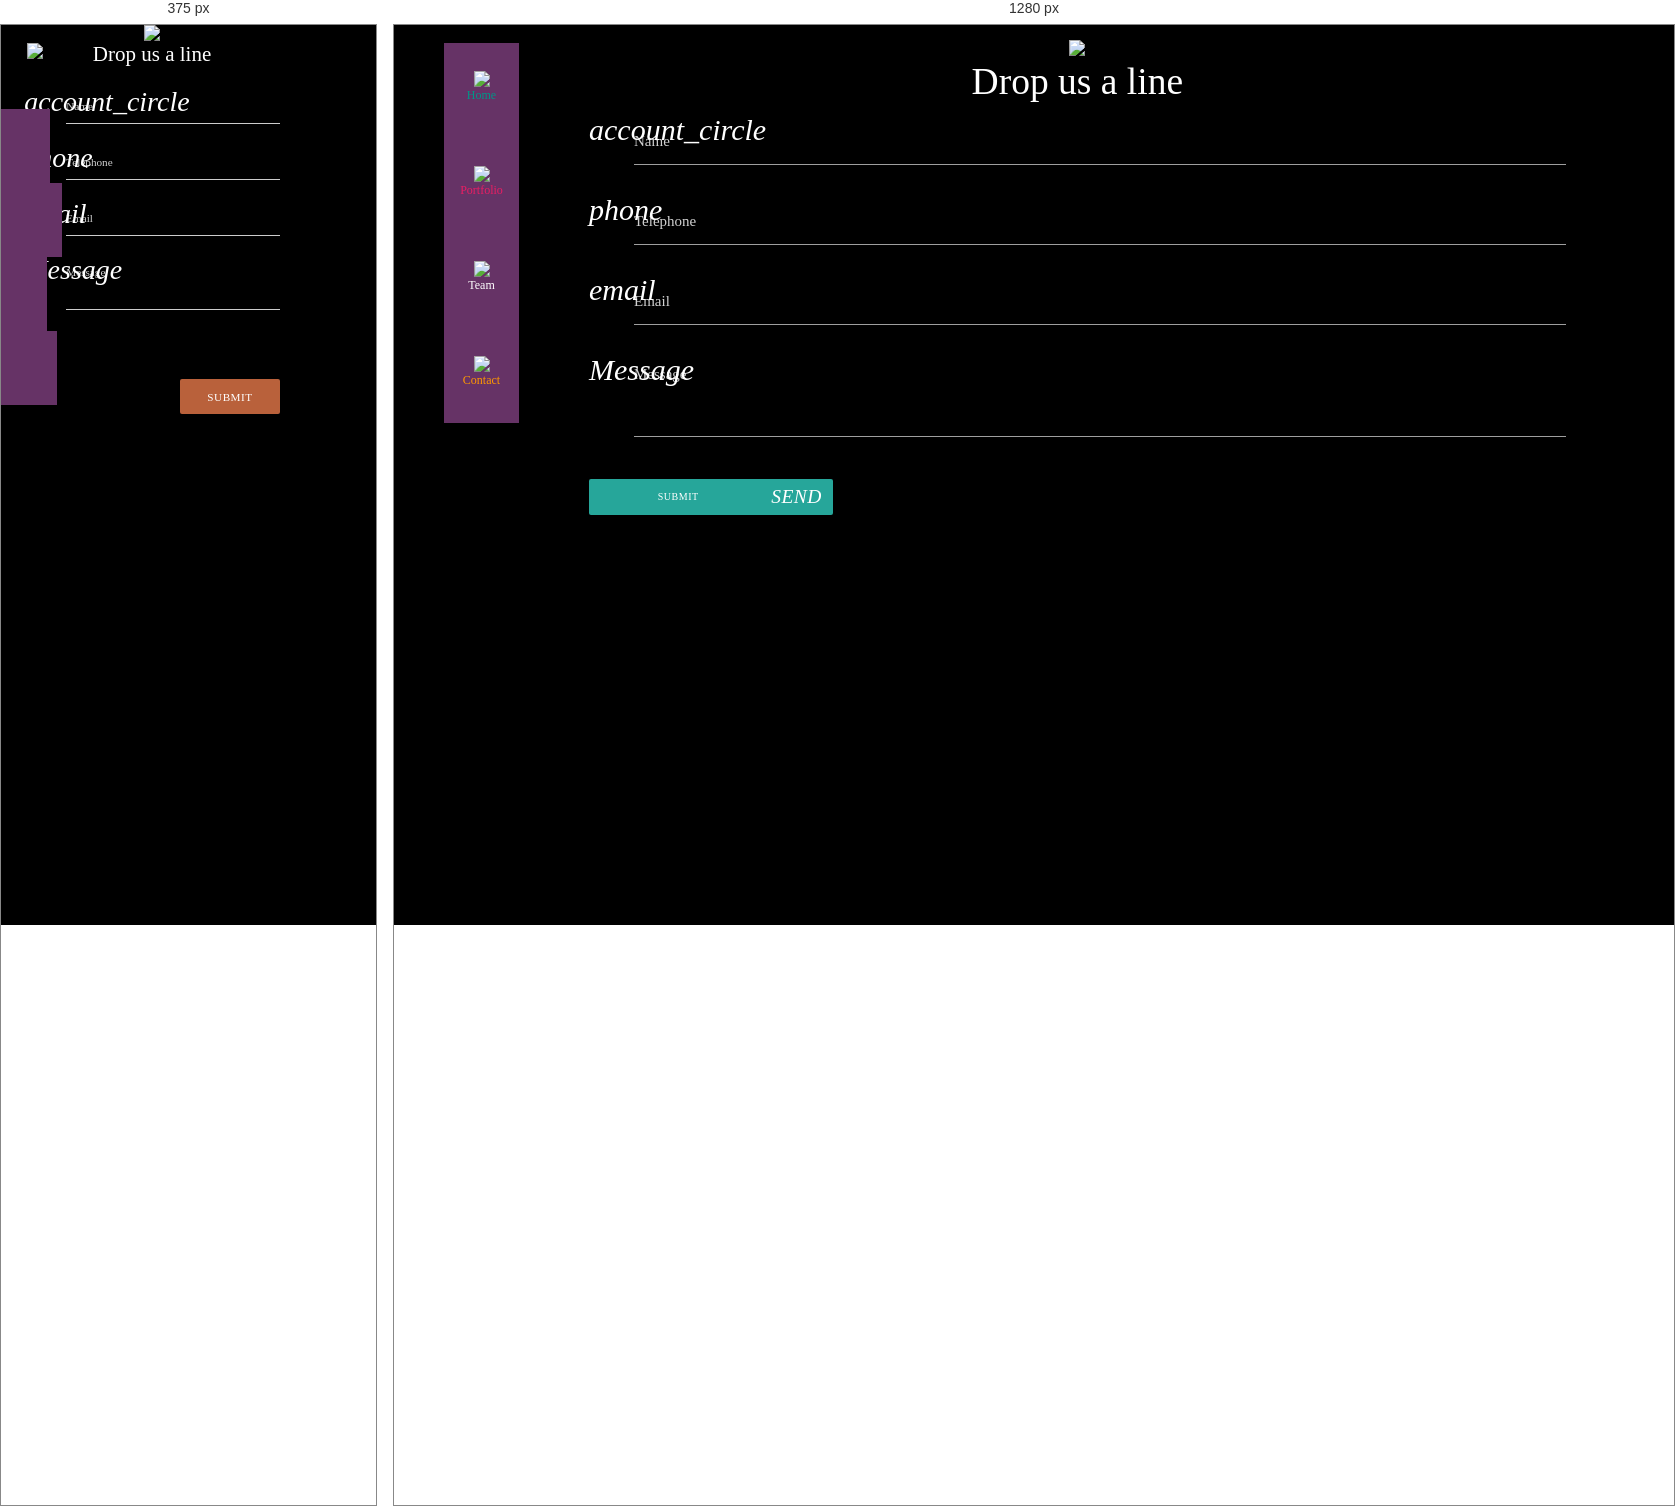
Rendered at 375 px and 1280 px, left to right.

<!-- file: contact.html -->
<!doctype html>
<html lang=en>
<head>
    <meta name="viewport" content="width=device-width, initial-scale=1"/>
    <title>CONTACT::Moringa DevShop</title>

    <!--Stylesheets-->
    <link href="https://fonts.googleapis.com/icon?family=Material+Icons" rel="stylesheet">
    <link rel="stylesheet" href="slider/vegas.min.css">
    <link rel="stylesheet" href="css/fa/css/font-awesome.css">
    <link rel="icon" href="img/logo-dark.png">
    <link rel="stylesheet" type="text/css" href="css/normalize.css" />
    <link rel="stylesheet" href="css/main.css">
    <link rel="stylesheet" href="css/materialize.css">
    <link rel="stylesheet" type="text/css" href="css/behaviour.css" />
    <link rel="stylesheet" type="text/css" href="css/icons.css" />
    <link rel="stylesheet" type="text/css" href="css/custom_styles.css">
    <link rel="stylesheet" type="text/css" href="css/style2.css" />
    <link rel="stylesheet" type="text/css" href="css/contact.css">
    <link rel="stylesheet" type="text/css" href="css/responsive-contact.css">
    <link rel="stylesheet" type="text/css" href="css/animate.css">

    <!-- Scripts -->
    <script src="js/custom.js"></script>
    <script src="js/modernizr.custom.js"></script>

</head>

<!-------------------------------------------------------------------------->
<body>
<div id="contact-section">
    <header class="codrops-header">

    <!----------------------------------->
    <!-- video backgorund -->
    <!--
        <video autoplay loop>
            <source src="img/bg.mp4" type="video/mp4">
        </video>
    -->
    <!----------------------------------->
    <div id="cover" class="cover col s12 m12 l12 black-overlay">

        <div class="row x_bg">
        <!----------------------------------->
            <!--Vertical Navigation-->

            <div class="col s0 m2 l2 menu v-nav">
                <div class="flex center-h">
                    <div id="hamburger">
                        <img src="images/menu32.png">
                    </div>

<!--
                    <a href="#">
                    <div class="menu-icon ">
                        <img src="img/Preloader_7.gif">
                        <p class="menu-title">MENU</p>
                    </div>
                     </a>
-->
                     <!--home-->
                     <a href="index.html">
                        <div class="menu-item">
                            <img src="images/house32-white.png">
                            <p class="teal-text">Home</p>
                        </div>
                    </a>

                     <!--portfolio-->
                     <a href="portfolio.html">
                        <div class="menu-item">
                             <img src="images/briefcase32-white.png">
                             <p class="pink-text">Portfolio</p>
                        </div>
                     </a>

                     <!--team-->
                     <a href="team.html">
                         <div class="menu-item">
                             <img src="img/multiple25.png">
                             <p class="aliceblue-text">Team</p>
                         </div>
                    </a>

                     <!--contact-->
                     <a href="contact.html">
                         <div class="menu-item">
                             <img src="img/phone(2)">
                             <p class="orange-text">Contact</p>
                         </div>
                     </a>
                 </div>
            </div>

             <!---------------------------------------------------------------->

            <div  class="row col s0 m10 l10 strapline contents" >
            <div id="contact">
                <!--Horizontal Navigation-->
                <div class="row col s12 m2 l2 h-nav center-h">
                    <div class="h-flex center-h">
                        <!--                <div id="hamburger"> <img src="images/menu32.png"> </div>-->

    <!--
                        <a href="#">
                        <div class="menu-icon-h">
                            <img src="img/Preloader_7.gif">
                            <p class="menu-title">Menu</p>
                        </div>
                         </a>
    -->
                         <!--home-->
                         <a href="index.html">
                            <div class="menu-item">
                                <img src="images/house32-white.png">
                                <p class="teal-text">Home</p>
                            </div>
                        </a>

                         <!--portfolio-->
                         <a href="portfolio.html">
                            <div class="menu-item">
                                 <img src="images/briefcase32-white.png">
                                 <p class="pink-text">Portfolio</p>
                            </div>
                         </a>

                         <!--team-->
                         <a href="team.html">
                             <div class="menu-item">
                                 <img src="img/multiple25.png">
                                 <p class="aliceblue-text">Team</p>
                             </div>
                        </a>

                         <!--contact-->
                         <a href="contact.html">
                             <div class="menu-item">
                                 <img src="img/phone(2)">
                                 <p class="orange-text">Contact</p>
                             </div>
                         </a>
                     </div>
                </div>

                <!-- logo -->
                <div class="col s12 m12 l12 contact-logo">
                    <img src="img/logo-white.png">
                </div>

                <!-- title -->
                <span class="col s12 m12 l12 drop-line">Drop us a line</span>


                <!---- FORM ----->
                <div class="form-area col s12 m12 l12 ">

                <form class="col s12 m12 l12">
                    <!--- form content --->
                    <div class="row">
                        <!--Name--->
                        <div class="input-field col s12 m12 l12" >
                            <i class="material-icons prefix">account_circle</i>
                            <input id="icon_prefix" type="text" class="validate" placeholder="Name">
                        </div>

                        <!--Telephone--->
                        <div class="input-field col s12 l12 m12">
                            <i class="material-icons prefix">phone</i>
                            <input id="icon_telephone" type="tel" class="validate" placeholder="Telephone">
                        </div>

                        <!--Email--->
                        <div class="input-field col s12 l12 m12" >
                            <i class="material-icons prefix">email</i>
                            <input id="icon_telephone" type="email" class="validate" placeholder="Email">
                        </div>

                        <!--message--->
                        <div class="input-field col s12" >
                            <i class="material-icons prefix">Message</i>
                            <textarea id="icon_prefix2" class="materialize-textarea" placeholder="Message"></textarea>
                        </div>

                    </div> <!-- end row -->

                    <!-- form buttons -->
                    <div class="col s12 m12 l12 buttons">

                        <!-- submit button -->
                         <button id="submit-button" class="btn col s3 l3 m3 waves-effect waves-light  btnsmalltext" type="submit" name="action">
                             Submit
                            <i class="material-icons right">send</i>
                        </button>

                        <!-- github button -->
<!--
                        <button id="github-button" class="btn  col s3 l3 m3 waves-effect waves-light  btnsmalltext" type="submit" name="github">
                           <span>Github</span>
                            <img src="img/github.png" >
                        </button>
-->
                    </div> <!--- buttons end --->


                       <div class="col s12 m12 l12"></div>


                       <div class="col s12 m12 l12"> </div>
                </form>
                </div><!-- form-area end --->

            </div> <!-- contact end -->
            </div> <!--- strapline row end -->

        </div> <!--- row x-bg end -->
    </div> <!-- cover end -->

    <!--
    <div  class="copyright col s12 m12 l12">
    <div class="container">
    <div class="row">
    <div class="col s12 m12 l12">
    &copy Moringa

    </div>

    </div>
    </div>

    </div>
    -->


    </header>

<!---------------------------------------------->
    <!--Navigation-->

    <nav id="bt-menu" class="bt-menu contact-menu">
        <a href="#" class="bt-menu-trigger"><span>Menu</span></a>
        <ul>
            <!-- Home-->
            <li class="home-link" onclick="gohome()">
                <a href="index.html">
                    <img src="images/house32-white.png">
                </a>
            </li>

            <!-- Portfolio-->
            <li class="portfolio-link" onclick="goportofolio()">
                <a href="#portfolio.html" >
                    <img src="images/briefcase32-white.png">
                </a>
            </li>

            <!-- Team-->
            <li class="team-link" onclick="goteam()">
                <a href="team.html" >
                    <img src="img/multiple25.png">
                </a>
            </li>

            <!-- Contact-->
            <li class="contact-link" onclick="gocontact()">
                <a href="contact.html" >
                    <img src="img/phone(2)">
                </a>
            </li>
        </ul>
    </nav>

<!----------------------------------------------------------------->
    <!--- Scripts -->

    <!--Vegas-->
    <script src="https://code.jquery.com/jquery-2.1.4.min.js"></script>
    <script src="slider/vegas.min.js"></script>

    <script>
    $("#contact-section, body").vegas({
        overlay: true,
        transition: 'fade',
        transitionDuration: 4000,
        delay: 10000,
//        animation: 'random',
//        animationDuration: 20000,
        slides: [
            { src: "/images/comp3.jpg" },
//            { src: "/images/comp4.jpg" },
//            { src: "/images/comp1.jpg" },
//            { src: "/images/comp2.jpg" }
        ],
        overlay: '/slider/overlays/01.png'
    });

    </script>

<!----------------------------------------------------------------->
    <script src="js/classie.js"></script>
    <script src="js/borderMenu.js"></script>

<!----------------------------------------------------------------->
</div> <!--contact section end -->
</body>
</html>


/* @media block from main.css */
@media screen and (max-width: 768px) {
    body{overflow-y: visible;}
  video{ visibility:hidden;}
  #logo{width: 200px; height: 200px; margin: 30px auto;}
  #vCent{width: 200px; height: 200px;}
  #vCent h1{font-size:3em;}
  .strapline{font-size:2em;}
    .shade1{font-size: 20px;}
}

/* @media block from materialize.css */
@media only screen and (max-width : 992px) {
  .pagination {
    width: 100%; }
    .pagination li.prev, .pagination li.next {
      width: 10%; }
    .pagination li.pages {
      width: 80%;
      overflow: hidden;
      white-space: nowrap; } }

/* @media block from materialize.css */
@media only screen and (max-width : 600px) {
  .hide-on-small-only, .hide-on-small-and-down {
    display: none !important; } }

/* @media block from materialize.css */
@media only screen and (max-width : 992px) {
  .hide-on-med-and-down {
    display: none !important; } }

/* @media block from materialize.css */
@media only screen and (min-width : 601px) {
  .hide-on-med-and-up {
    display: none !important; } }

/* @media block from materialize.css */
@media only screen and (min-width: 600px) and (max-width: 992px) {
  .hide-on-med-only {
    display: none !important; } }

/* @media block from materialize.css */
@media only screen and (min-width : 993px) {
  .hide-on-large-only {
    display: none !important; } }

/* @media block from materialize.css */
@media only screen and (min-width : 993px) {
  .show-on-large {
    display: initial !important; } }

/* @media block from materialize.css */
@media only screen and (min-width: 600px) and (max-width: 992px) {
  .show-on-medium {
    display: initial !important; } }

/* @media block from materialize.css */
@media only screen and (max-width : 600px) {
  .show-on-small {
    display: initial !important; } }

/* @media block from materialize.css */
@media only screen and (min-width : 601px) {
  .show-on-medium-and-up {
    display: initial !important; } }

/* @media block from materialize.css */
@media only screen and (max-width : 992px) {
  .show-on-medium-and-down {
    display: initial !important; } }

/* @media block from materialize.css */
@media only screen and (max-width : 600px) {
  .center-on-small-only {
    text-align: center; } }

/* @media block from materialize.css */
@media only screen and (max-width : 992px) {
  table.responsive-table {
    width: 100%;
    border-collapse: collapse;
    border-spacing: 0;
    display: block;
    position: relative;
    /* sort out borders */ }
    table.responsive-table th, table.responsive-table td {
      margin: 0;
      vertical-align: top; }
    table.responsive-table th {
      text-align: left; }
    table.responsive-table thead {
      display: block;
      float: left; }
      table.responsive-table thead tr {
        display: block;
        padding: 0 10px 0 0; }
        table.responsive-table thead tr th::before {
          content: "\00a0"; }
    table.responsive-table tbody {
      display: block;
      width: auto;
      position: relative;
      overflow-x: auto;
      white-space: nowrap; }
      table.responsive-table tbody tr {
        display: inline-block;
        vertical-align: top; }
    table.responsive-table th {
      display: block;
      text-align: right; }
    table.responsive-table td {
      display: block;
      min-height: 1.25em;
      text-align: left; }
    table.responsive-table tr {
      padding: 0 10px; }
    table.responsive-table thead {
      border: 0;
      border-right: 1px solid #d0d0d0; }
    table.responsive-table.bordered th {
      border-bottom: 0;
      border-left: 0; }
    table.responsive-table.bordered td {
      border-left: 0;
      border-right: 0;
      border-bottom: 0; }
    table.responsive-table.bordered tr {
      border: 0; }
    table.responsive-table.bordered tbody tr {
      border-right: 1px solid #d0d0d0; } }

/* @media block from materialize.css */
@media only screen and (min-width : 601px) {
  .container {
    width: 85%; } }

/* @media block from materialize.css */
@media only screen and (min-width : 993px) {
  .container {
    width: 70%; } }

/* @media block from materialize.css */
@media only screen and (min-width : 601px) {
      .row .col.m1 {
        width: 8.33333%;
        margin-left: 0; }
      .row .col.m2 {
        width: 16.66667%;
        margin-left: 0; }
      .row .col.m3 {
        width: 25%;
        margin-left: 0; }
      .row .col.m4 {
        width: 33.33333%;
        margin-left: 0; }
      .row .col.m5 {
        width: 41.66667%;
        margin-left: 0; }
      .row .col.m6 {
        width: 50%;
        margin-left: 0; }
      .row .col.m7 {
        width: 58.33333%;
        margin-left: 0; }
      .row .col.m8 {
        width: 66.66667%;
        margin-left: 0; }
      .row .col.m9 {
        width: 75%;
        margin-left: 0; }
      .row .col.m10 {
        width: 83.33333%;
        margin-left: 0; }
      .row .col.m11 {
        width: 91.66667%;
        margin-left: 0; }
      .row .col.m12 {
        width: 100%;
        margin-left: 0; }
      .row .col.offset-m1 {
        margin-left: 8.33333%; }
      .row .col.offset-m2 {
        margin-left: 16.66667%; }
      .row .col.offset-m3 {
        margin-left: 25%; }
      .row .col.offset-m4 {
        margin-left: 33.33333%; }
      .row .col.offset-m5 {
        margin-left: 41.66667%; }
      .row .col.offset-m6 {
        margin-left: 50%; }
      .row .col.offset-m7 {
        margin-left: 58.33333%; }
      .row .col.offset-m8 {
        margin-left: 66.66667%; }
      .row .col.offset-m9 {
        margin-left: 75%; }
      .row .col.offset-m10 {
        margin-left: 83.33333%; }
      .row .col.offset-m11 {
        margin-left: 91.66667%; }
      .row .col.offset-m12 {
        margin-left: 100%; } }

/* @media block from materialize.css */
@media only screen and (min-width : 993px) {
      .row .col.l1 {
        width: 8.33333%;
        margin-left: 0; }
      .row .col.l2 {
        width: 16.66667%;
        margin-left: 0; }
      .row .col.l3 {
        width: 25%;
        margin-left: 0; }
      .row .col.l4 {
        width: 33.33333%;
        margin-left: 0; }
      .row .col.l5 {
        width: 41.66667%;
        margin-left: 0; }
      .row .col.l6 {
        width: 50%;
        margin-left: 0; }

 .row .col.lcust {
        width: 48%;
        margin-left: 10px; }

      .row .col.l7 {
        width: 58.33333%;
        margin-left: 0; }
      .row .col.l8 {
        width: 66.66667%;
        margin-left: 0; }
      .row .col.l9 {
        width: 75%;
        margin-left: 0; }
      .row .col.l10 {
        width: 83.33333%;
        margin-left: 0; }
      .row .col.l11 {
        width: 91.66667%;
        margin-left: 0; }
      .row .col.l12 {
        width: 100%;
        margin-left: 0; }
      .row .col.offset-l1 {
        margin-left: 8.33333%; }
      .row .col.offset-l2 {
        margin-left: 16.66667%; }
      .row .col.offset-l3 {
        margin-left: 25%; }
      .row .col.offset-l4 {
        margin-left: 33.33333%; }
      .row .col.offset-l5 {
        margin-left: 41.66667%; }
      .row .col.offset-l6 {
        margin-left: 50%; }
      .row .col.offset-l7 {
        margin-left: 58.33333%; }
      .row .col.offset-l8 {
        margin-left: 66.66667%; }
      .row .col.offset-l9 {
        margin-left: 75%; }
      .row .col.offset-l10 {
        margin-left: 83.33333%; }
      .row .col.offset-l11 {
        margin-left: 91.66667%; }
      .row .col.offset-l12 {
        margin-left: 100%; } }

/* @media block from materialize.css */
@media only screen and (min-width : 993px) {
    nav a.button-collapse {
      display: none; } }

/* @media block from materialize.css */
@media only screen and (max-width : 992px) {
      nav .brand-logo {
        left: 50%;
        -webkit-transform: translateX(-50%);
        -moz-transform: translateX(-50%);
        -ms-transform: translateX(-50%);
        -o-transform: translateX(-50%);
        transform: translateX(-50%); }
        nav .brand-logo.left, nav .brand-logo.right {
          padding: 0;
          -webkit-transform: none;
          -moz-transform: none;
          -ms-transform: none;
          -o-transform: none;
          transform: none; }
        nav .brand-logo.left {
          left: 0.5rem; }
        nav .brand-logo.right {
          right: 0.5rem;
          left: auto; } }

/* @media block from materialize.css */
@media only screen and (min-width : 601px) {
  nav, nav .nav-wrapper i, nav a.button-collapse, nav a.button-collapse i {
    height: 64px;
    line-height: 64px; }
  .navbar-fixed {
    height: 64px; } }

/* @media block from materialize.css */
@media only screen and (min-width: 0) {
    html {
      font-size: 14px; } }

/* @media block from materialize.css */
@media only screen and (min-width: 992px) {
    html {
      font-size: 14.5px; } }

/* @media block from materialize.css */
@media only screen and (min-width: 1200px) {
    html {
      font-size: 15px; } }

/* @media block from materialize.css */
@media only screen and (min-width: 360px) {
    .flow-text {
      font-size: 1.2rem; } }

/* @media block from materialize.css */
@media only screen and (min-width: 390px) {
    .flow-text {
      font-size: 1.224rem; } }

/* @media block from materialize.css */
@media only screen and (min-width: 420px) {
    .flow-text {
      font-size: 1.248rem; } }

/* @media block from materialize.css */
@media only screen and (min-width: 450px) {
    .flow-text {
      font-size: 1.272rem; } }

/* @media block from materialize.css */
@media only screen and (min-width: 480px) {
    .flow-text {
      font-size: 1.296rem; } }

/* @media block from materialize.css */
@media only screen and (min-width: 510px) {
    .flow-text {
      font-size: 1.32rem; } }

/* @media block from materialize.css */
@media only screen and (min-width: 540px) {
    .flow-text {
      font-size: 1.344rem; } }

/* @media block from materialize.css */
@media only screen and (min-width: 570px) {
    .flow-text {
      font-size: 1.368rem; } }

/* @media block from materialize.css */
@media only screen and (min-width: 600px) {
    .flow-text {
      font-size: 1.392rem; } }

/* @media block from materialize.css */
@media only screen and (min-width: 630px) {
    .flow-text {
      font-size: 1.416rem; } }

/* @media block from materialize.css */
@media only screen and (min-width: 660px) {
    .flow-text {
      font-size: 1.44rem; } }

/* @media block from materialize.css */
@media only screen and (min-width: 690px) {
    .flow-text {
      font-size: 1.464rem; } }

/* @media block from materialize.css */
@media only screen and (min-width: 720px) {
    .flow-text {
      font-size: 1.488rem; } }

/* @media block from materialize.css */
@media only screen and (min-width: 750px) {
    .flow-text {
      font-size: 1.512rem; } }

/* @media block from materialize.css */
@media only screen and (min-width: 780px) {
    .flow-text {
      font-size: 1.536rem; } }

/* @media block from materialize.css */
@media only screen and (min-width: 810px) {
    .flow-text {
      font-size: 1.56rem; } }

/* @media block from materialize.css */
@media only screen and (min-width: 840px) {
    .flow-text {
      font-size: 1.584rem; } }

/* @media block from materialize.css */
@media only screen and (min-width: 870px) {
    .flow-text {
      font-size: 1.608rem; } }

/* @media block from materialize.css */
@media only screen and (min-width: 900px) {
    .flow-text {
      font-size: 1.632rem; } }

/* @media block from materialize.css */
@media only screen and (min-width: 930px) {
    .flow-text {
      font-size: 1.656rem; } }

/* @media block from materialize.css */
@media only screen and (min-width: 960px) {
    .flow-text {
      font-size: 1.68rem; } }

/* @media block from materialize.css */
@media only screen and (max-width: 360px) {
    .flow-text {
      font-size: 1.2rem; } }

/* @media block from materialize.css */
@media only screen and (max-width : 600px) {
    #toast-container {
      min-width: 100%;
      bottom: 0%; } }

/* @media block from materialize.css */
@media only screen and (min-width : 601px) and (max-width : 992px) {
    #toast-container {
      min-width: 30%;
      left: 5%;
      bottom: 7%; } }

/* @media block from materialize.css */
@media only screen and (min-width : 993px) {
    #toast-container {
      min-width: 8%;
      top: 10%;
      right: 7%; } }

/* @media block from materialize.css */
@media only screen and (max-width : 600px) {
    .toast {
      width: 100%;
      border-radius: 0; } }

/* @media block from materialize.css */
@media only screen and (min-width : 601px) and (max-width : 992px) {
    .toast {
      float: left; } }

/* @media block from materialize.css */
@media only screen and (min-width : 993px) {
    .toast {
      float: right; } }

/* @media block from materialize.css */
@media only screen and (max-width : 992px) {
    .modal {
      width: 80%; } }

/* @media block from materialize.css */
@media only screen and (max-width : 992px) {
    .input-field .prefix ~ input {
      width: 86%;
      width: calc(100% - 3rem); } }

/* @media block from materialize.css */
@media only screen and (max-width : 600px) {
    .input-field .prefix ~ input {
      width: 80%;
      width: calc(100% - 3rem); } }

/* @media block from materialize.css */
@media only screen and (max-width : 992px) {
  .side-nav.fixed {
    left: -105%; }
    .side-nav.fixed.right-aligned {
      right: -105%;
      left: auto; } }

/* @media block from custom_styles.css */
@media screen and (max-width: 39.9375em) {}

/* @media block from custom_styles.css */
@media screen and (min-width: 40em) {}

/* @media block from custom_styles.css */
@media screen and (min-width: 40em) and (max-width: 63.9375em) {}

/* @media block from custom_styles.css */
@media screen and (min-width: 64em) {}

/* @media block from custom_styles.css */
@media screen and (min-width: 64em) and (max-width: 74.9375em) {}

/* @media block from contact.css */
@media screen and (max-width: 768px) {
  video{ visibility:hidden;}
  #logo{width: 200px; height: 200px; margin: 30px auto;}
  #vCent{width: 200px; height: 200px;}
  #vCent h1{font-size:3em;}
  .strapline{font-size:2em;}
}

/* @media block from responsive-contact.css */
@media only screen and (max-width : 1800px) {
    #bt-menu {
        visibility: hidden;
    }
}

/* @media block from responsive-contact.css */
@media only screen and (max-width : 1279px) {
    #contact {
        width: 800px;

}
/*----------------------------------------------------------------*/
/*Medium screens*/
@media only screen and (max-width : 992px){

     #contact {
        width: 600px;
        height: 600px;
    }

    .drop-line {
        font-size: 25px;
        height: 50px;
    }


    #bt-menu {
    visibility: hidden;
    }

    #hamburger {
        visibility: hidden;
        height: 0px;
    }

    .menu, .contents {
        position: relative;
        height: 100vh !important;
        z-index: 100;
    }

    .menu {
        width: 100%;
    }

    .v-nav {
        height: 100vh;
        width: 70px !important;
        height: 100vh;
        text-align: center;
        margin: 0 auto;
    }

    .contents{
        width: calc(100% - 70px) !important;
        height: 100vh;
        left: -5%;
    }

    .flex {
        top: 10px;
    }

    .flex div{
        width: 50px;
        height: 60px;
        color: #fff;
        text-align: center;
        padding-top: 15%;
    }

    .flex div p {
        font-family: Raleway-SemiBold;
        font-size: .8rem;
    /*    font-weight: bold;*/
    }

    .strapline {
        font-size: 1rem !important;
    }

    /*------------------------------*/
    #contact-section {
        height: 100%;
        width: 100%;
        color: #ccc !important;
        background: url(../img/pattern_stripe.png);
    }

    #cover {
        height: 100vh;
        width: 100%;
    }
}


/*----------------------------------------------------------------*/
/*Medium screens*/
@media only screen and (max-width : 767px){

    .v-nav {
        height: 100vh;
        width: 0px !important;
        text-align: center;
        margin: 0 auto;
        z-index: 999;
    }

    .flex {
        width: 60px;
        height: 410px;
        top:0px;
        z-index: 999;
        padding-left: 7px;

    }

    .menu-item {
        visibility: hidden;
        margin-left: 20px;
    }
    .menu-icon {
        margin-left: 20px;
        visibility: hidden;
        height: 0px;
    }

    #hamburger {
        visibility: visible;
        height: 50px;
        margin: 14px 20px 20px 20px;
    }


    .flex div {
        width: 100%;
        height: 60px;
        color: #fff;
        text-align: center;
    }

    .flex div img {
        width: 30px;
        margin-top: -10px;
    }

    .flex div p {
        font-family: Raleway-SemiBold;
        font-size: .8rem;
    /*    font-weight: bold;*/
    }

    .contents{
        width: 100% !important;
        position: absolute;
        height: 100vh;
    }

/*    ----------------------------------*/
    #contact {
        width: 90%;
        height: 500px
    }

    .drop-line {
        font-size: 1.5rem;
        height: 30px;
    }

    input[type=text], input[type=password], input[type=email], input[type=url], input[type=time], input[type=date], input[type=datetime-local], input[type=tel], input[type=number], input[type=search], textarea.materialize-textarea {

    border-bottom: 1px solid #ccc;
    border-radius: 0;
    outline: none;
    height: 2.5rem;
    width: 100%;
    font-size: .8rem;
    margin: 0 0 6px 0;
    padding: 0;

    }

    .buttons {
    margin: 40px 0 30px 0;
    }

    #submit-button {
        float:right;
        width: 100px;
        height: 35px;
        background-color:rgba(232,122,74,.8);
        font-size: .8rem;
    }

    #github-button {
        width: 100px;
        height: 35px;
        margin-left: 30px;
        font-size: .8rem;

    /*    text-transform: lowercase;*/
    }

    #github-button span{
        position: absolute;
        top:0px;
        left: 13px;

    }
    #github-button img{
        position: absolute;
        height: 20px;
        padding-top: 2px;
        top: 7px;
        left: 66px
    }

    .contact-logo {
        margin: 0;
    }
}

/*---------------------------------------------------------------*/

    /* Extra Small Devices, Phones */
@media only screen and (max-width : 320px) {
    #contact {
        width: 300px;
        height: 500px
    }

    .drop-line {
        font-size: .3rem;

    }

    input[type=text], input[type=password], input[type=email], input[type=url], input[type=time], input[type=date], input[type=datetime-local], input[type=tel], input[type=number], input[type=search], textarea.materialize-textarea {

    border-bottom: 1px solid #ccc;
    border-radius: 0;
    outline: none;
    height: 10px;
    width: 100%;
    font-size: .3rem;
    margin: 0 0 2px 0;
    padding: 0;

    }

    .buttons {
    margin: 40px 0 30px 0;
    }

    #submit-button {
        float:right;
        width: 80px;
        height: 35px;
        background-color:rgba(232,122,74,.8);
        font-size: .8rem;
    }

    #github-button {
        width: 0px;
        height: 35px;
        margin-left: 30px;
        font-size: .8rem;

    /*    text-transform: lowercase;*/
    }

    #github-button span{
        position: absolute;
        top:0px;
        left: 13px;

    }
    #github-button img{
        position: absolute;
        height: 20px;
        padding-top: 2px;
        top: 7px;
        left: 66px
    }

}

/*----------------------------------------------------------------*/
/* Phones */
@media only screen and (max-width : 480px) {

}
